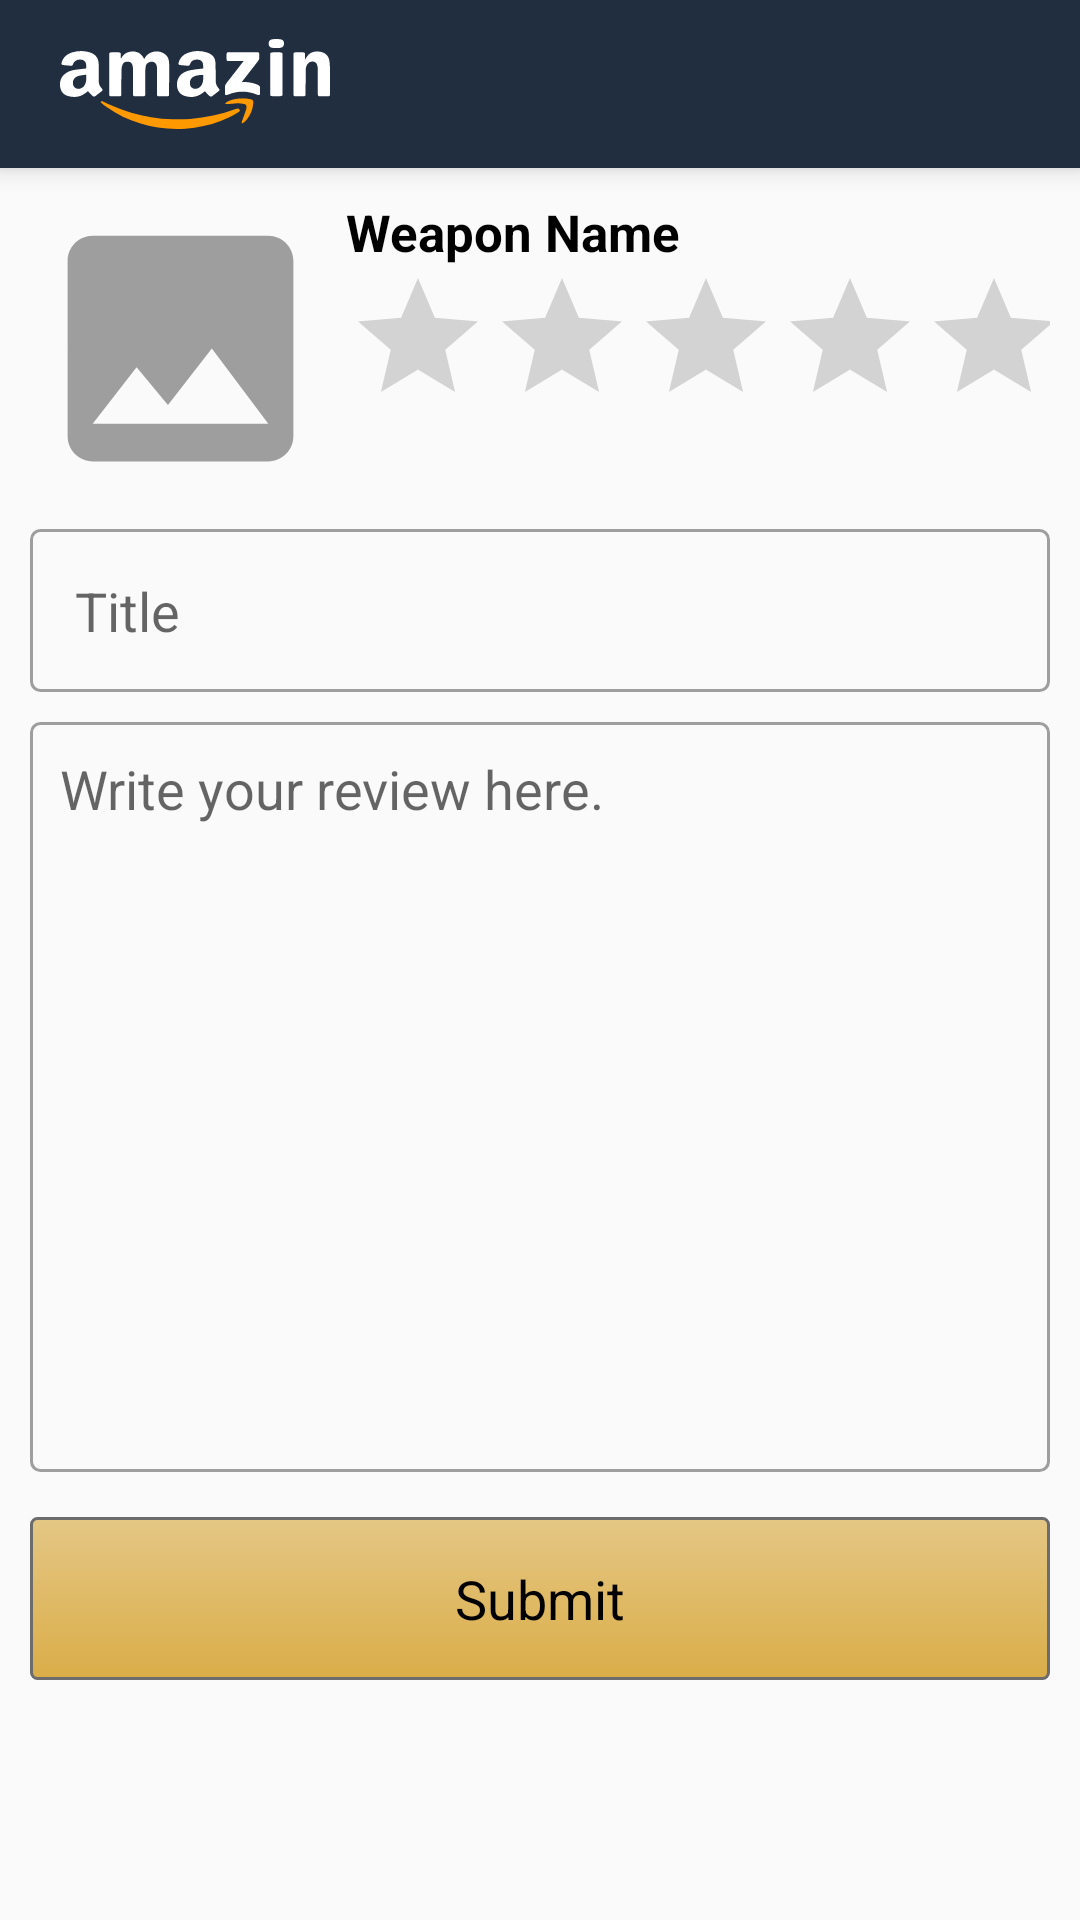

The Android layout XML behind this screen, and the referenced resources:
<!-- AndroidManifest.xml: activity theme noAnimTheme -->
<!-- res/layout/activity_review.xml -->
<?xml version="1.0" encoding="utf-8"?>
<LinearLayout
    xmlns:android="http://schemas.android.com/apk/res/android"
    xmlns:app="http://schemas.android.com/apk/res-auto"
    xmlns:tools="http://schemas.android.com/tools"
    android:layout_width="match_parent"
    android:layout_height="match_parent"
    android:orientation="vertical"
    tools:context="com.lab.twang.capitalismwarrior.ReviewActivity">

    <include layout="@layout/toolbar_main"/>

    <ScrollView
        android:layout_width="match_parent"
        android:layout_height="match_parent">

        <LinearLayout
            android:layout_width="match_parent"
            android:layout_height="match_parent"
            android:orientation="vertical"
            android:padding="10dp">

            <LinearLayout
                android:layout_width="match_parent"
                android:layout_height="wrap_content"
                android:layout_marginBottom="10dp"
                android:orientation="horizontal">

                <ImageView
                    android:id="@+id/weapon_image"
                    android:layout_width="0dp"
                    android:layout_height="wrap_content"
                    android:layout_marginRight="5dp"
                    android:layout_weight="3"
                    android:adjustViewBounds="true"
                    android:src="@drawable/ic_image"/>

                <LinearLayout
                    android:layout_width="0dp"
                    android:layout_height="wrap_content"
                    android:layout_marginBottom="10dp"
                    android:layout_weight="7"
                    android:orientation="vertical">

                    <TextView
                        android:id="@+id/review_weapon_name"
                        android:layout_width="wrap_content"
                        android:layout_height="wrap_content"
                        android:text="Weapon Name"
                        android:textColor="@color/itemName"
                        android:textSize="17dp"
                        android:textStyle="bold"/>

                    <RatingBar
                        android:id="@+id/review_rating_edit"
                        android:layout_width="wrap_content"
                        android:layout_height="wrap_content"
                        android:rating="0"/>

                </LinearLayout>

            </LinearLayout>

            <EditText
                android:id="@+id/review_title_edit"
                android:layout_width="match_parent"
                android:layout_height="wrap_content"
                android:layout_marginBottom="10dp"
                android:background="@drawable/box_stroke_rounded"
                android:hint="Title"
                android:padding="15dp"/>

            <EditText
                android:id="@+id/review_comment_edit"
                android:layout_width="match_parent"
                android:layout_height="250dp"
                android:layout_marginBottom="10dp"
                android:background="@drawable/box_stroke_rounded"
                android:gravity="top"
                android:hint="Write your review here."
                android:padding="10dp"/>

            <TextView
                android:id="@+id/review_submit_button"
                android:layout_width="match_parent"
                android:layout_height="wrap_content"
                android:layout_marginBottom="10dp"
                android:layout_marginTop="5dp"
                android:background="@drawable/button_amazon_orange"
                android:gravity="center"
                android:padding="15dp"
                android:text="Submit"
                android:textColor="#000"
                android:textSize="18sp"/>
        </LinearLayout>
    </ScrollView>

</LinearLayout>
<!-- res/layout/toolbar_main.xml (included above) -->
<?xml version="1.0" encoding="utf-8"?>
<LinearLayout
    xmlns:android="http://schemas.android.com/apk/res/android"
    android:id="@+id/toolbar_main"
    android:layout_width="match_parent"
    android:layout_height="?attr/actionBarSize"
    android:gravity="center_vertical"
    android:background="@color/colorPrimary"
    android:elevation="5dp">

    <LinearLayout
        android:layout_width="0dp"
        android:layout_height="wrap_content"
        android:layout_weight="8">
        <ImageView
            android:id="@+id/toolbar_logo"
            android:layout_marginLeft="20dp"
            android:layout_width="wrap_content"
            android:layout_height="30dp"
            android:adjustViewBounds="true"
            android:src="@drawable/logo_amazon"
            />
    </LinearLayout>


    <ImageView
        android:id="@+id/toolbar_search"
        android:layout_width="0dp"
        android:layout_height="wrap_content"
        android:layout_weight="1"
        android:src="@drawable/ic_search"/>

    <ImageView
        android:id="@+id/toolbar_goto_cart"
        android:layout_width="0dp"
        android:layout_height="wrap_content"
        android:layout_weight="1"
        android:layout_marginRight="10dp"
        android:src="@drawable/ic_shopping_cart"/>

</LinearLayout>
<!-- resources referenced by this layout -->
<resources>
  <color name="colorPrimary">#212e40</color>#2e3b4d
  <color name="itemName">#000</color>
  <!-- drawable box_stroke_rounded (drawable) -->
  <?xml version="1.0" encoding="utf-8"?>
  <shape xmlns:android="http://schemas.android.com/apk/res/android"
         android:shape="rectangle">
      <stroke android:width="1dp"
              android:color="@color/colorGray"/>
      <corners android:radius="3dp"/>
  
  </shape>
  <!-- drawable button_amazon_orange (drawable) -->
  <?xml version="1.0" encoding="utf-8"?>
  <shape xmlns:android="http://schemas.android.com/apk/res/android"
         android:shape="rectangle">
      <stroke android:color="#6c6c6c"
              android:width="1dp"/>
      <gradient
          android:startColor="#e4c785"
          android:endColor="#daad48"
          android:angle="270"/>
      <corners android:radius="2dp"/>
  
  </shape>
  <!-- drawable ic_image (drawable) -->
  <vector xmlns:android="http://schemas.android.com/apk/res/android"
          android:width="24dp"
          android:height="24dp"
          android:viewportWidth="24.0"
          android:viewportHeight="24.0">
      <path
          android:fillColor="@color/colorGray"
          android:pathData="M21,19V5c0,-1.1 -0.9,-2 -2,-2H5c-1.1,0 -2,0.9 -2,2v14c0,1.1 0.9,2 2,2h14c1.1,0 2,-0.9 2,-2zM8.5,13.5l2.5,3.01L14.5,12l4.5,6H5l3.5,-4.5z"/>
  </vector>
  <!-- drawable logo_amazon: vector/xml drawable (drawable, 6118 chars, omitted) -->
  <style name="noAnimTheme" parent="AppTheme">
          <item name="android:windowAnimationStyle">@null</item>
      </style>
  <color name="colorGray">#9e9e9e</color>
  <style name="AppTheme" parent="Theme.AppCompat.Light.NoActionBar">
          
          <item name="colorPrimary">@color/colorPrimary</item>
          <item name="colorPrimaryDark">@color/colorPrimaryDark</item>
          <item name="colorAccent">@color/colorAccent</item>
      </style>
  <color name="colorPrimaryDark">#1c242f</color>
  <color name="colorAccent">#e2a75c</color>
</resources>
